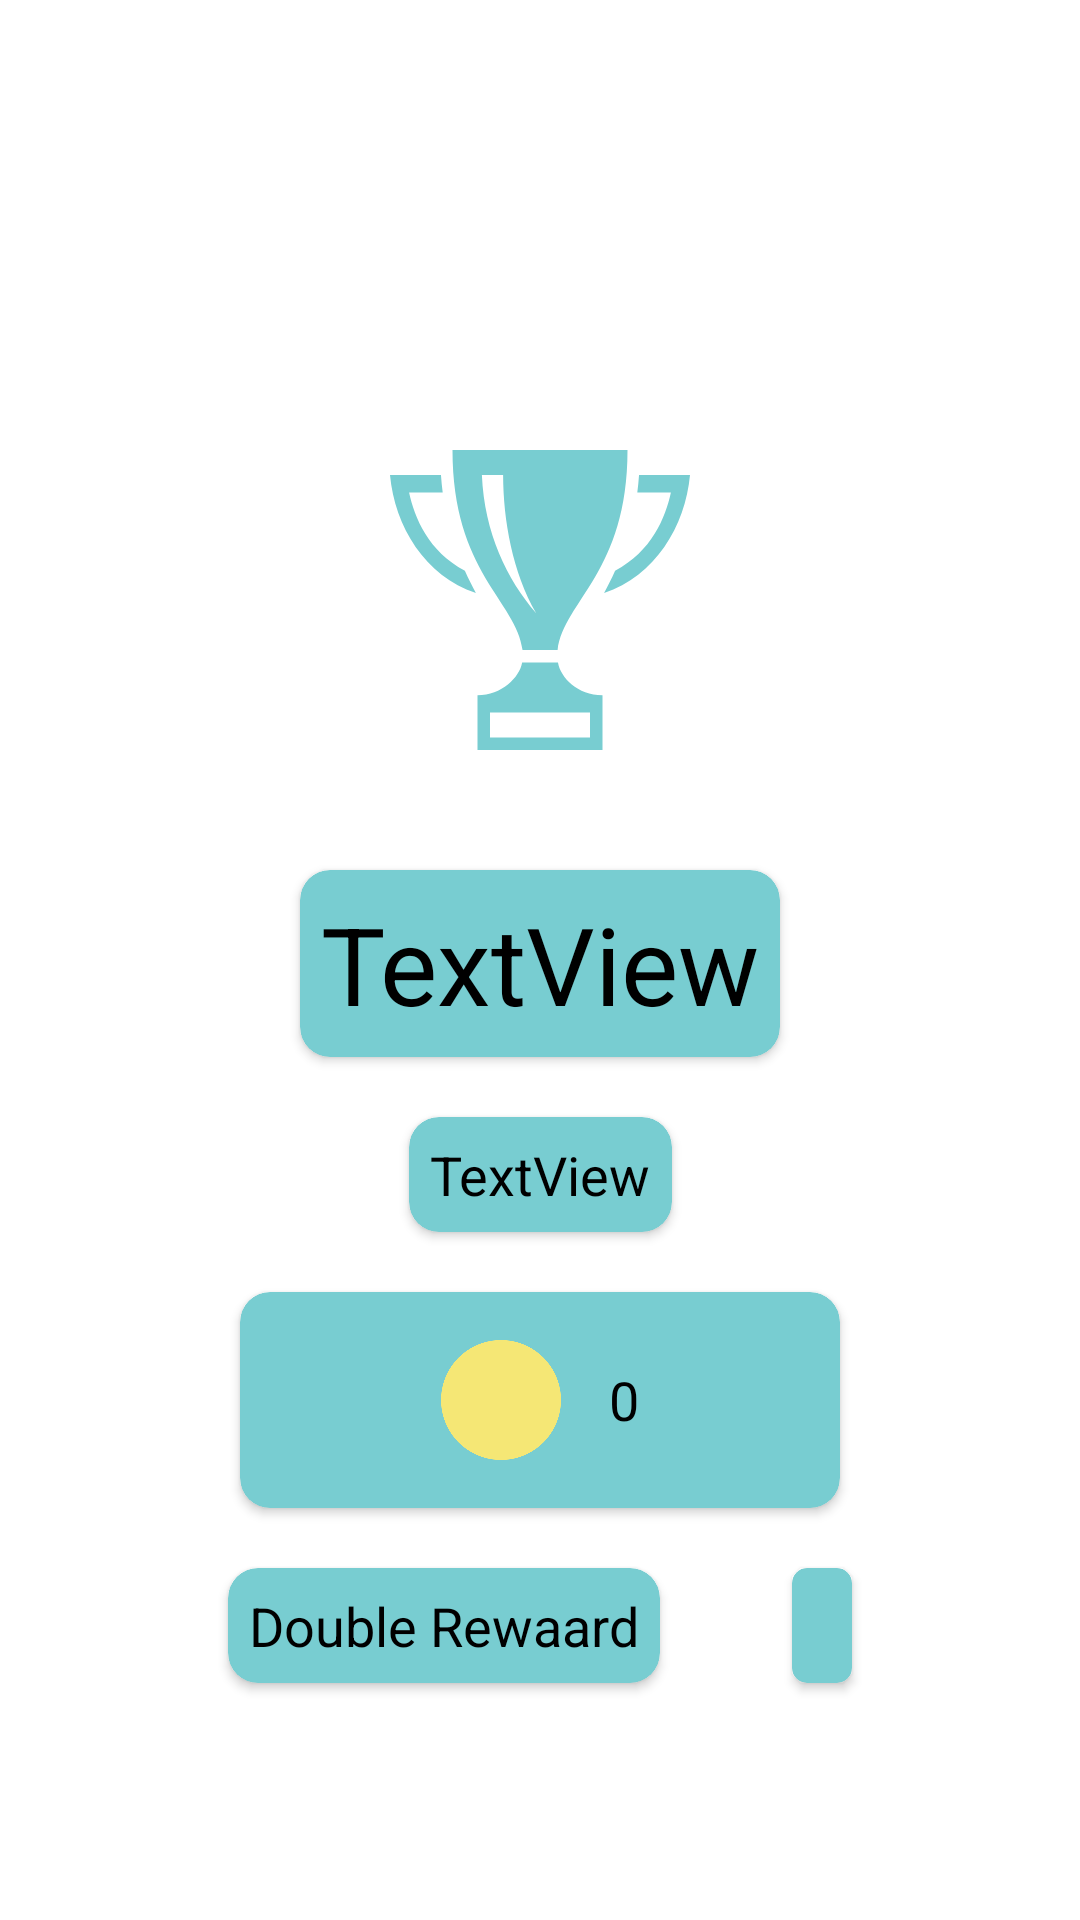

Android layout source for this screen:
<!-- AndroidManifest.xml: activity theme TransparentTheme -->
<!-- res/layout/activity_end_game_popup.xml -->
<?xml version="1.0" encoding="utf-8"?>
<androidx.constraintlayout.widget.ConstraintLayout xmlns:android="http://schemas.android.com/apk/res/android"
    xmlns:app="http://schemas.android.com/apk/res-auto"
    xmlns:tools="http://schemas.android.com/tools"
    android:layout_width="match_parent"
    android:layout_height="match_parent"
    android:background="@drawable/bg_popup"
    tools:context=".activitys.EndGamePopupActivity">

    <androidx.cardview.widget.CardView
        android:id="@+id/cardView"
        android:layout_width="wrap_content"
        android:layout_height="wrap_content"
        android:layout_marginStart="26dp"
        android:layout_marginTop="40dp"
        android:layout_marginEnd="26dp"
        android:background="@color/blue"
        android:backgroundTint="@color/blue"
        app:cardCornerRadius="10dp"
        app:layout_constraintEnd_toEndOf="parent"
        app:layout_constraintStart_toStartOf="parent"
        app:layout_constraintTop_toBottomOf="@+id/result_image">

        <TextView
            android:id="@+id/result_text"
            android:layout_width="wrap_content"
            android:layout_height="wrap_content"
            android:drawablePadding="5dp"
            android:padding="7dp"
            android:text="TextView"
            android:textColor="@color/black"
            android:textSize="36sp"
            app:layout_constraintBottom_toBottomOf="parent"
            app:layout_constraintStart_toStartOf="parent"
            app:layout_constraintTop_toTopOf="parent" />
    </androidx.cardview.widget.CardView>

    <androidx.cardview.widget.CardView
        android:id="@+id/cardView2"
        android:layout_width="wrap_content"
        android:layout_height="wrap_content"
        android:layout_marginStart="26dp"
        android:layout_marginTop="20dp"
        android:layout_marginEnd="26dp"
        android:background="@color/blue"
        android:backgroundTint="@color/blue"
        app:cardCornerRadius="10dp"
        app:layout_constraintEnd_toEndOf="parent"
        app:layout_constraintStart_toStartOf="parent"
        app:layout_constraintTop_toBottomOf="@+id/cardView">

        <TextView
            android:id="@+id/result_subtext"
            android:layout_width="wrap_content"
            android:layout_height="wrap_content"
            android:drawablePadding="5dp"
            android:padding="7dp"
            android:text="TextView"
            android:textColor="@color/black"
            android:textSize="18sp"
            app:layout_constraintBottom_toBottomOf="parent"
            app:layout_constraintStart_toStartOf="parent"
            app:layout_constraintTop_toTopOf="parent" />
    </androidx.cardview.widget.CardView>

    <androidx.cardview.widget.CardView
        android:id="@+id/cardView3"
        android:layout_width="200dp"
        android:layout_height="wrap_content"
        android:layout_marginStart="26dp"
        android:layout_marginTop="20dp"
        android:layout_marginEnd="26dp"
        android:background="@color/blue"
        android:backgroundTint="@color/blue"
        app:cardCornerRadius="10dp"
        app:layout_constraintEnd_toEndOf="parent"
        app:layout_constraintStart_toStartOf="parent"
        app:layout_constraintTop_toBottomOf="@+id/cardView2">

        <LinearLayout
            android:layout_width="match_parent"
            android:layout_height="wrap_content"
            android:gravity="center_horizontal"
            android:orientation="horizontal"
            android:padding="16dp">

            <ImageView
                android:id="@+id/money_icon"
                android:layout_width="40dp"
                android:layout_height="40dp"
                android:layout_gravity="center_vertical"
                android:src="@drawable/money" />

            <TextView
                android:id="@+id/money_text_view"
                android:layout_width="wrap_content"
                android:layout_height="wrap_content"
                android:layout_gravity="center_vertical"
                android:layout_marginStart="16dp"
                android:text="0"
                android:textColor="@color/black"
                android:textSize="18sp" />

        </LinearLayout>
    </androidx.cardview.widget.CardView>

    <ImageView
        android:id="@+id/result_image"
        android:layout_width="100dp"
        android:layout_height="100dp"
        android:layout_marginTop="150dp"
        app:layout_constraintEnd_toEndOf="parent"
        app:layout_constraintStart_toStartOf="parent"
        app:layout_constraintTop_toTopOf="parent"
        app:srcCompat="@drawable/iconmonstr_trophy_5" />

    <androidx.cardview.widget.CardView
        android:id="@+id/cardView5"
        android:layout_width="wrap_content"
        android:layout_height="wrap_content"
        android:layout_marginLeft="32dp"
        android:layout_marginTop="20dp"
        android:background="@color/blue"
        android:backgroundTint="@color/blue"
        app:cardCornerRadius="10dp"
        app:layout_constraintEnd_toEndOf="@+id/cardView3"
        app:layout_constraintEnd_toStartOf="@+id/home_card"
        app:layout_constraintHorizontal_bias="0.5"
        app:layout_constraintStart_toStartOf="parent"
        app:layout_constraintTop_toBottomOf="@+id/cardView3">

        <TextView
            android:id="@+id/reward_text"
            android:layout_width="wrap_content"
            android:layout_height="wrap_content"
            android:drawablePadding="5dp"
            android:padding="7dp"
            android:text="@string/double_rewaard"
            android:textColor="@color/black"
            android:textSize="18sp"
            app:layout_constraintBottom_toBottomOf="parent"
            app:layout_constraintStart_toStartOf="parent"
            app:layout_constraintTop_toTopOf="parent" />
    </androidx.cardview.widget.CardView>

    <androidx.cardview.widget.CardView
        android:id="@+id/home_card"
        android:layout_width="wrap_content"
        android:layout_height="0dp"
        android:layout_marginRight="32dp"
        android:foreground="?attr/selectableItemBackground"
        app:cardBackgroundColor="@color/blue"
        app:cardCornerRadius="5dp"
        app:layout_constraintBottom_toBottomOf="@+id/cardView5"
        app:layout_constraintEnd_toEndOf="parent"
        app:layout_constraintHorizontal_bias="0.5"
        app:layout_constraintStart_toEndOf="@+id/cardView5"
        app:layout_constraintTop_toTopOf="@+id/cardView5">

        <ImageView
            android:id="@+id/home_image"
            android:layout_width="match_parent"
            android:layout_height="match_parent"
            android:layout_marginStart="10dp"
            android:layout_marginEnd="10dp"
            android:src="@drawable/home"
            app:layout_constraintBottom_toBottomOf="@id/setting_card"
            app:layout_constraintEnd_toEndOf="@id/setting_card"
            app:layout_constraintStart_toStartOf="@id/setting_card"
            app:layout_constraintTop_toTopOf="@id/setting_card" />
    </androidx.cardview.widget.CardView>
</androidx.constraintlayout.widget.ConstraintLayout>
<!-- resources referenced by this layout -->
<resources>
  <color name="black">#FF000000</color>
  <color name="blue">#78CDD1</color>
  <!-- drawable iconmonstr_trophy_5 (drawable) -->
  <vector xmlns:android="http://schemas.android.com/apk/res/android"
      android:width="24dp"
      android:height="24dp"
      android:viewportWidth="24"
      android:viewportHeight="24">
    <path
        android:fillColor="@color/blue"
        android:pathData="M5.991,9.656c0.286,0.638 0.585,1.231 0.882,1.783 -4.065,-1.348 -6.501,-5.334 -6.873,-9.439h4.077c0.036,0.482 0.08,0.955 0.139,1.405h-2.689c0.427,2.001 1.549,4.729 4.464,6.251zM10.604,16c-0.499,-3.947 -5.604,-6.197 -5.604,-16h14c0,9.803 -5.094,12.053 -5.592,16h-2.804zM7.35,2c0.205,4.648 1.99,8.333 4.346,11.053 -1.887,-3.26 -2.636,-7.432 -2.647,-11.053h-1.699zM17,19.619v4.381h-10v-4.381c1.941,0 3.369,-1.433 3.571,-2.619h2.866c0.193,1.187 1.565,2.619 3.563,2.619zM16,21h-8v2h8v-2zM19.923,2c-0.036,0.482 -0.08,0.955 -0.139,1.405h2.688c-0.427,2.001 -1.549,4.729 -4.464,6.251 -0.286,0.638 -0.585,1.231 -0.882,1.783 4.066,-1.348 6.502,-5.334 6.874,-9.439h-4.077z"/>
  </vector>
  <!-- drawable money (drawable) -->
  <vector xmlns:android="http://schemas.android.com/apk/res/android"
      android:width="49dp"
      android:height="49dp"
      android:viewportWidth="49"
      android:viewportHeight="49">
    <path
        android:pathData="M24.5,24.5m-24.5,0a24.5,24.5 0,1 1,49 0a24.5,24.5 0,1 1,-49 0"
        android:fillColor="#F5E775"/>
  </vector>
  <string name="double_rewaard">Double Rewaard</string>
  <style name="TransparentTheme" parent="Theme.AppCompat.NoActionBar">
          <item name="android:windowIsTranslucent">true</item>
          <item name="android:windowBackground">@android:color/transparent</item>
      </style>
</resources>
